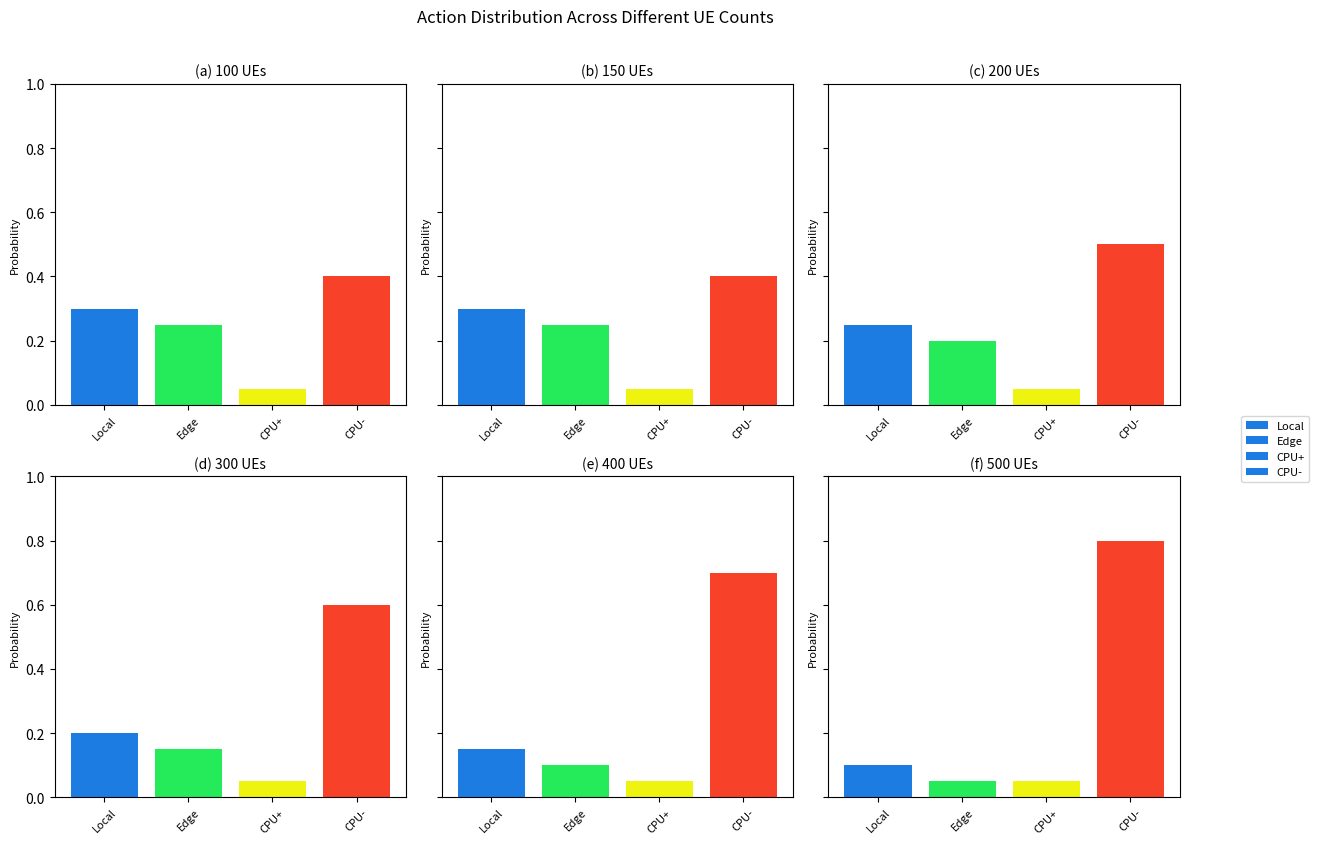

The matplotlib source for this figure:
import matplotlib.pyplot as plt
import numpy as np

# Data from Table 4.1: Action Distribution (Local, Edge, CPU+, CPU-)
ue_counts = [100, 150, 200, 300, 400, 500]
action_distributions = [
    [0.30, 0.25, 0.05, 0.40],  # 100 UEs
    [0.30, 0.25, 0.05, 0.40],  # 150 UEs
    [0.25, 0.20, 0.05, 0.50],  # 200 UEs
    [0.20, 0.15, 0.05, 0.60],  # 300 UEs
    [0.15, 0.10, 0.05, 0.70],  # 400 UEs
    [0.10, 0.05, 0.05, 0.80],  # 500 UEs
]
actions = ['Local', 'Edge', 'CPU+', 'CPU-']
colors = ["#1d7ce1", "#25eb5a", "#eff310", "#f84129"]  # Distinctive colors for actions

# Create a 2x3 subplot grid
fig, axes = plt.subplots(2, 3, figsize=(12, 8), sharey=True)
axes = axes.flatten()  # Flatten for easier indexing

# Plot each action distribution
for i, (ue, dist) in enumerate(zip(ue_counts, action_distributions)):
    axes[i].bar(actions, dist, color=colors)
    axes[i].set_title(f'({chr(97 + i)}) {ue} UEs', fontsize=10)
    axes[i].set_ylim(0, 1)
    axes[i].set_ylabel('Probability', fontsize=8)
    for tick in axes[i].get_xticklabels():
        tick.set_rotation(45)
        tick.set_fontsize(8)

# Adjust layout to prevent overlap
plt.tight_layout()
fig.suptitle('Action Distribution Across Different UE Counts', fontsize=12, y=1.05)

# Add a shared legend
fig.legend(actions, loc='center right', bbox_to_anchor=(1.1, 0.5), fontsize=8)

# Save the figure
plt.savefig('action_distribution_multi_panel.png', dpi=300, bbox_inches='tight')
plt.show()